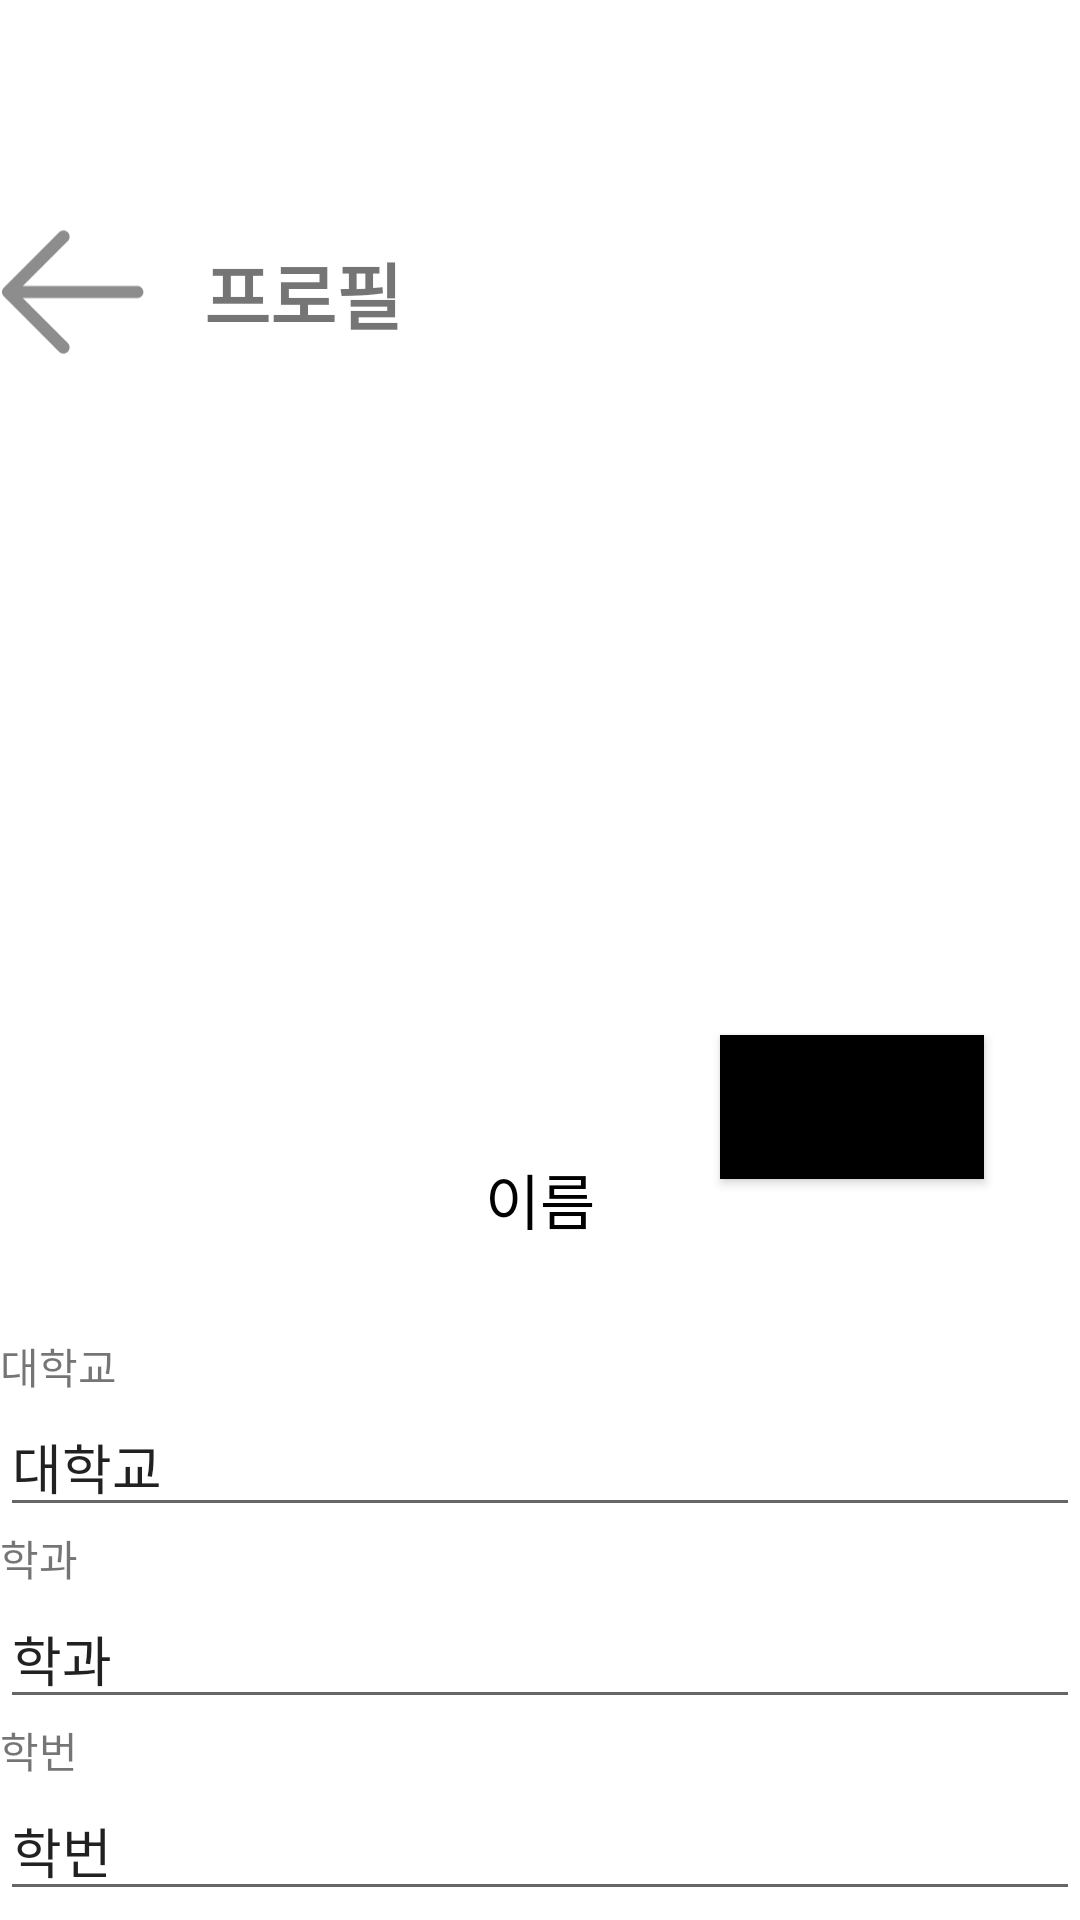

Here is an Android app screen rendered from its layout file. Give the layout XML and the strings, colors and styles it references.
<!-- AndroidManifest.xml: application theme Theme.example -->
<!-- res/layout/activity_edit_profile.xml -->
<?xml version="1.0" encoding="utf-8"?>
<androidx.constraintlayout.widget.ConstraintLayout xmlns:android="http://schemas.android.com/apk/res/android"
    xmlns:app="http://schemas.android.com/apk/res-auto"
    xmlns:tools="http://schemas.android.com/tools"
    android:layout_width="match_parent"
    android:layout_height="match_parent"
    tools:context=".ui.profile.EditProfileActivity">

    <LinearLayout
        android:id="@+id/linearLayout"
        android:layout_width="match_parent"
        android:layout_height="0dp"
        android:layout_marginBottom="250dp"
        android:orientation="horizontal"
        app:layout_constraintBottom_toTopOf="@+id/linearLayout2"
        app:layout_constraintEnd_toEndOf="parent"
        app:layout_constraintTop_toTopOf="parent">

        <ImageView
            android:id="@+id/back"
            android:layout_width="wrap_content"
            android:layout_height="wrap_content"
            android:layout_gravity="center"
            android:background="@color/transparent"
            android:minWidth="48dp"
            android:minHeight="48dp"
            android:src="@drawable/ic_back" />

        <TextView
            android:id="@+id/profile_head"
            android:layout_width="wrap_content"
            android:layout_height="wrap_content"
            android:layout_gravity="center"
            android:layout_marginLeft="20dp"
            android:text="프로필"
            android:textSize="24sp"
            android:textStyle="bold"
            app:layout_constraintEnd_toEndOf="parent"
            app:layout_constraintStart_toStartOf="parent"
            app:layout_constraintTop_toTopOf="parent" />

    </LinearLayout>

    <RelativeLayout
        android:id="@+id/relativeLayout"
        android:layout_width="0dp"
        android:layout_height="220dp"
        app:layout_constraintEnd_toEndOf="parent"
        app:layout_constraintHorizontal_bias="0.0"
        app:layout_constraintStart_toStartOf="parent"
        app:layout_constraintTop_toBottomOf="@+id/linearLayout">

        <ImageView
            android:id="@+id/ivProfile"
            android:layout_width="150dp"
            android:layout_height="150dp"
            android:layout_centerInParent="true"
            android:layout_marginTop="80dp"
            android:background="@color/transparent"
            android:src="@mipmap/ic_launcher" />

        <TextView
            android:id="@+id/profile_image"
            android:layout_width="wrap_content"
            android:layout_height="wrap_content"
            android:layout_centerHorizontal="true"
            android:layout_marginTop="190dp"
            android:text="이름"
            android:textColor="@color/black"
            android:textSize="20sp" />

        <Button
            android:id="@+id/camera_background"
            android:layout_width="wrap_content"
            android:layout_height="wrap_content"
            android:layout_marginLeft="240dp"
            android:layout_marginTop="150dp"
            android:background="@color/black" />

        <ImageView
            android:id="@+id/camera_icon"
            android:layout_width="wrap_content"
            android:layout_height="wrap_content"
            android:layout_marginLeft="255dp"
            android:layout_marginTop="165dp"
            android:background="@color/transparent"
            android:src="@drawable/ic_camera" />

    </RelativeLayout>

    <LinearLayout
        android:id="@+id/linearLayout2"
        android:layout_width="0dp"
        android:layout_height="0dp"
        android:orientation="vertical"
        app:layout_constraintBottom_toBottomOf="parent"
        app:layout_constraintEnd_toEndOf="parent"
        app:layout_constraintStart_toStartOf="parent"
        app:layout_constraintTop_toBottomOf="@+id/linearLayout">

        <TextView
            android:id="@+id/University"
            android:layout_width="match_parent"
            android:layout_height="wrap_content"
            android:text="대학교" />

        <EditText
            android:layout_width="match_parent"
            android:layout_height="wrap_content"
            android:text="대학교" />

        <TextView
            android:id="@+id/Major"
            android:layout_width="match_parent"
            android:layout_height="wrap_content"
            android:text="학과" />

        <EditText
            android:layout_width="match_parent"
            android:layout_height="wrap_content"
            android:text="학과" />

        <TextView
            android:id="@+id/Student_ID"
            android:layout_width="match_parent"
            android:layout_height="wrap_content"
            android:text="학번" />

        <EditText
            android:layout_width="match_parent"
            android:layout_height="wrap_content"
            android:text="학번" />

        <TextView
            android:id="@+id/Birthday"
            android:layout_width="match_parent"
            android:layout_height="wrap_content"
            android:text="생년월일" />

        <EditText
            android:layout_width="match_parent"
            android:layout_height="wrap_content"
            android:text="생년월일" />

        <TextView
            android:id="@+id/Club_name"
            android:layout_width="match_parent"
            android:layout_height="wrap_content"
            android:text="소속동아리" />

        <EditText
            android:layout_width="match_parent"
            android:layout_height="wrap_content"
            android:text="소속동아리" />
    </LinearLayout>

</androidx.constraintlayout.widget.ConstraintLayout>
<!-- resources referenced by this layout -->
<resources>
  <color name="black">#FF000000</color>
  <color name="transparent">#00ff0000</color>
  <!-- drawable ic_camera (drawable) -->
  <vector xmlns:android="http://schemas.android.com/apk/res/android"
      android:width="22dp"
      android:height="18dp"
      android:viewportWidth="22"
      android:viewportHeight="18">
    <path
        android:pathData="M19.25,2.813H16.063L15.303,0.684C15.251,0.539 15.155,0.413 15.028,0.324C14.901,0.235 14.75,0.187 14.595,0.188H7.405C7.088,0.188 6.805,0.387 6.699,0.684L5.938,2.813H2.75C1.714,2.813 0.875,3.652 0.875,4.688V15.375C0.875,16.411 1.714,17.25 2.75,17.25H19.25C20.286,17.25 21.125,16.411 21.125,15.375V4.688C21.125,3.652 20.286,2.813 19.25,2.813ZM19.438,15.375C19.438,15.478 19.353,15.563 19.25,15.563H2.75C2.647,15.563 2.563,15.478 2.563,15.375V4.688C2.563,4.584 2.647,4.5 2.75,4.5H7.126L7.527,3.38L8.063,1.875H13.934L14.471,3.38L14.872,4.5H19.25C19.353,4.5 19.438,4.584 19.438,4.688V15.375ZM11,6C8.928,6 7.25,7.678 7.25,9.75C7.25,11.822 8.928,13.5 11,13.5C13.072,13.5 14.75,11.822 14.75,9.75C14.75,7.678 13.072,6 11,6ZM11,12C9.758,12 8.75,10.992 8.75,9.75C8.75,8.508 9.758,7.5 11,7.5C12.242,7.5 13.25,8.508 13.25,9.75C13.25,10.992 12.242,12 11,12Z"
        android:fillColor="#ffffff"/>
  </vector>
  <style name="Theme.example" parent="Theme.MaterialComponents.DayNight.DarkActionBar">
          
          <item name="colorPrimary">@color/purple_500</item>
          <item name="colorPrimaryVariant">@color/purple_700</item>
          <item name="colorOnPrimary">@color/white</item>
          
          <item name="colorSecondary">@color/teal_200</item>
          <item name="colorSecondaryVariant">@color/teal_700</item>
          <item name="colorOnSecondary">@color/black</item>
          
          
  
          
          <item name="windowNoTitle">true</item>
  
          
          <item name="android:statusBarColor">#D0F84D17</item>
  
          <item name="bottomSheetDialogTheme">@style/AppBottomSheetDialogTheme</item>
      </style>
  <color name="purple_500">#FF6200EE</color>
  <color name="purple_700">#FF3700B3</color>
  <color name="white">#FFFFFFFF</color>
  <color name="teal_200">#FF03DAC5</color>
  <color name="teal_700">#FF018786</color>
  <style name="AppBottomSheetDialogTheme" parent="Theme.Design.Light.BottomSheetDialog">
          <item name="bottomSheetStyle">@style/AppModalStyle</item>
      </style>
  <style name="AppModalStyle" parent="Widget.Design.BottomSheet.Modal">
          <item name="android:background">@drawable/bottom_sheet_background</item>
      </style>
  <!-- drawable bottom_sheet_background (drawable) -->
  <?xml version="1.0" encoding="utf-8"?>
  <shape xmlns:android="http://schemas.android.com/apk/res/android"
      android:shape="rectangle">
      <solid android:color="@color/white"/>
      <corners
          android:topLeftRadius="53dp"
          android:topRightRadius="53dp" />
  
  </shape>
</resources>
